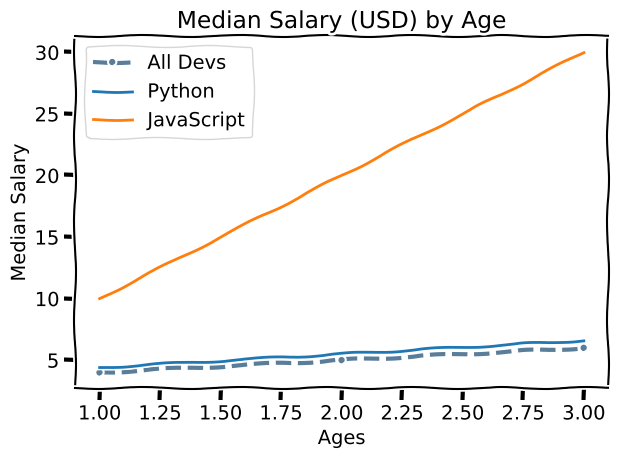

This chart was generated by the following Python code:
#!/usr/bin/env python3
# -*- coding: utf-8 -*-
"""
Created on Wed Sep 11 16:29:17 2019

@author: zhangyan
"""


from matplotlib import pyplot as plt

# print(plt.style.available)
# plt.style.use('fivethirtyeight')  # ggplot
plt.xkcd()  # xkcd comics style

ages_x = [1, 2, 3]

dev_y = [4, 5, 6]
plt.plot(
    ages_x,
    dev_y,
    color="#5a7d9a",
    linestyle="--",
    marker=".",
    linewidth=3,
    label="All Devs",
)  # label is used to specify legend

py_dev_y = [4.4, 5.5, 6.6]
plt.plot(ages_x, py_dev_y, label="Python")

# plt.legend(['All Devs', 'Python'])  # add a list of legends for each plot in the order that they are plotted

js_dev_y = [10, 20, 30]
plt.plot(ages_x, js_dev_y, label="JavaScript")

plt.xlabel("Ages")
plt.ylabel("Median Salary")
plt.title("Median Salary (USD) by Age")
plt.legend()

# plt.grid(True)
plt.tight_layout()

plt.savefig("plot.png")  # save the image in a png file
plt.show()

# format strings: https://matplotlib.org/3.1.1/api/_as_gen/matplotlib.pyplot.plot.html
